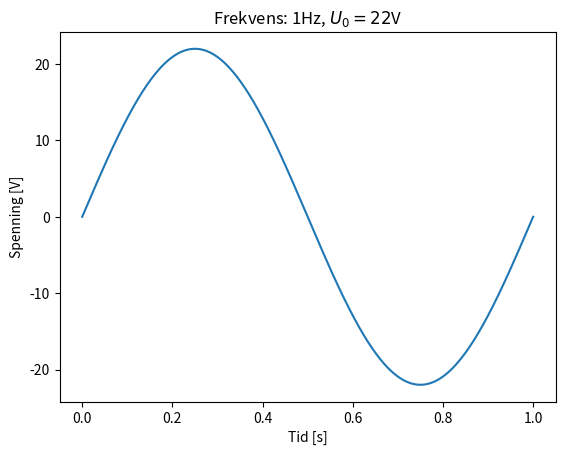

Python code for this plot:
# file kondensator-018
import numpy as np
import matplotlib.pyplot as plt

# Periode og spenning

#### KAN ENDRE Variabel ###########
f = 1  # [Hz]
U0 = 22  # [V]
tid = 1  # [s]
###################################

t = np.linspace(0, tid, 1000)  # [s]
U = U0 * np.sin(2 * np.pi * f * t)

plt.plot(t, U)
plt.xlabel("Tid [s]")
plt.ylabel("Spenning [V]")
plt.title(f"Frekvens: {f}Hz, $U_0 = {U0}$V")
plt.show()
